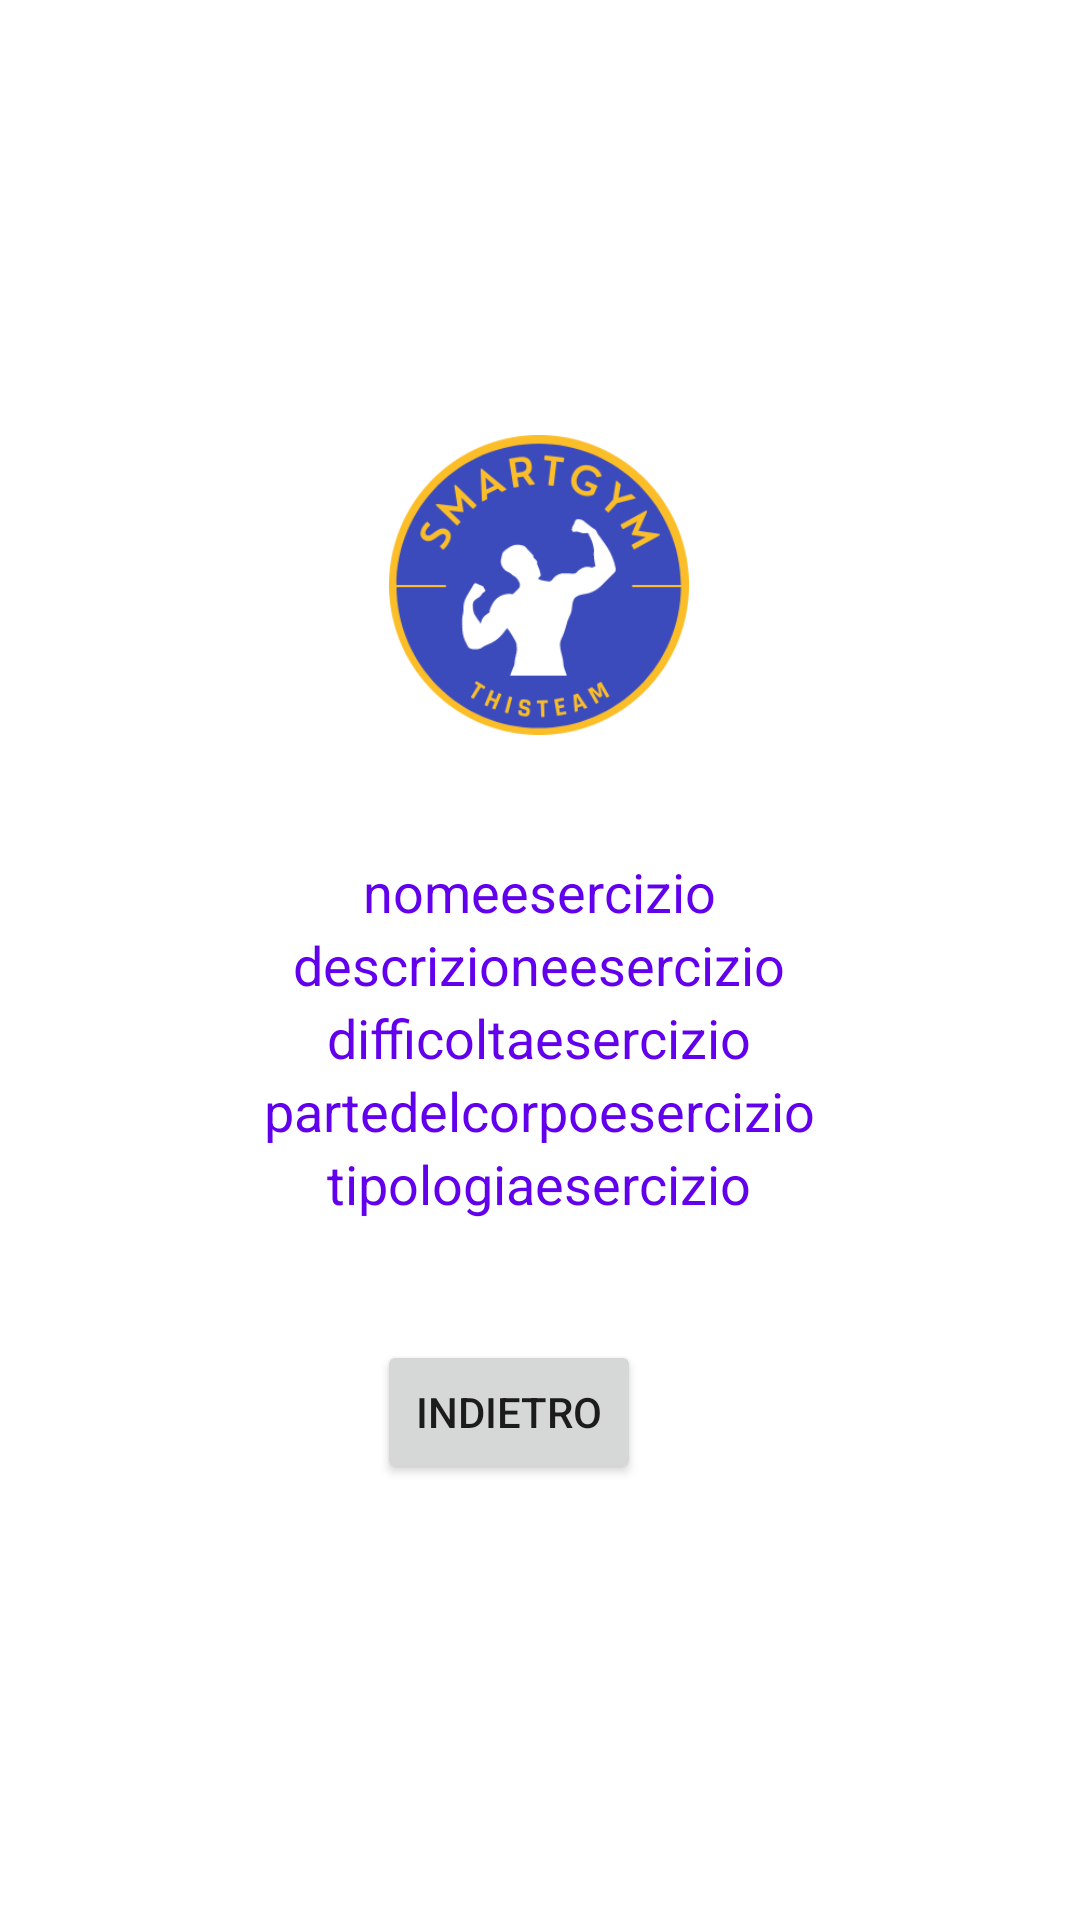

The Android layout XML behind this screen, and the referenced resources:
<!-- AndroidManifest.xml: application theme Theme.SmartGym -->
<!-- res/layout/activity_dettagli_esercizi.xml -->
<?xml version="1.0" encoding="utf-8"?>
<RelativeLayout xmlns:android="http://schemas.android.com/apk/res/android"
    android:layout_width="match_parent"
    android:layout_height="match_parent">

    <LinearLayout
        android:id="@+id/layout"
        android:layout_width="wrap_content"
        android:layout_height="wrap_content"
        android:layout_centerHorizontal="true"
        android:layout_centerVertical="true"
        android:orientation="vertical"
        android:layout_marginTop="20dp"
        android:layout_marginBottom="20dp">

        <ImageView
            android:layout_gravity="center"
            android:layout_width="100dp"
            android:layout_height="100dp"
            android:src="@drawable/logo"></ImageView>

        <FrameLayout
            android:layout_width="wrap_content"
            android:layout_height="40dp"></FrameLayout>

        <TextView
            android:id="@+id/tvNomeEsercizio"
            android:layout_width="wrap_content"
            android:layout_height="wrap_content"
            android:text="nomeesercizio"
            android:textColor="@color/purple_500"
            android:layout_gravity="center"
            android:textSize="18dp"/>

        <TextView
            android:id="@+id/tvDescrizione"
            android:layout_width="wrap_content"
            android:layout_height="wrap_content"
            android:text="descrizioneesercizio"
            android:textColor="@color/purple_500"
            android:layout_gravity="center"
            android:textSize="18dp"/>

        <TextView
            android:id="@+id/tvDifficolta"
            android:layout_width="wrap_content"
            android:layout_height="wrap_content"
            android:text="difficoltaesercizio"
            android:textColor="@color/purple_500"
            android:layout_gravity="center"
            android:textSize="18dp"/>

        <TextView
            android:id="@+id/tvParteDelCorpo"
            android:layout_width="wrap_content"
            android:layout_height="wrap_content"
            android:text="partedelcorpoesercizio"
            android:textColor="@color/purple_500"
            android:layout_gravity="center"
            android:textSize="18dp"/>

        <TextView
            android:id="@+id/tvTipologia"
            android:layout_width="wrap_content"
            android:layout_height="wrap_content"
            android:text="tipologiaesercizio"
            android:textColor="@color/purple_500"
            android:layout_gravity="center"
            android:textSize="18dp"/>

        <FrameLayout
            android:layout_width="wrap_content"
            android:layout_height="40dp"></FrameLayout>

        <Button
            android:layout_gravity="center"
            android:id="@+id/indietroButton"
            android:layout_width="wrap_content"
            android:layout_height="wrap_content"
            android:text="Indietro"
            android:onClick="indietro"
            android:layout_marginRight="10dp"
            android:layout_below="@id/layout"></Button>

    </LinearLayout>

</RelativeLayout>
<!-- resources referenced by this layout -->
<resources>
  <!-- drawable logo: png bitmap (drawable-v24, 26952 bytes) -->
  <style name="Theme.SmartGym" parent="Theme.MaterialComponents.DayNight.DarkActionBar">
          
          <item name="colorPrimary">@color/purple_500</item>
          <item name="colorPrimaryVariant">@color/purple_700</item>
          <item name="colorOnPrimary">@color/white</item>
          
          <item name="colorSecondary">@color/teal_200</item>
          <item name="colorSecondaryVariant">@color/teal_700</item>
          <item name="colorOnSecondary">@color/black</item>
          
          <item name="android:statusBarColor">?attr/colorPrimaryVariant</item>
          
      </style>
  <!-- not gathered from this repository: default colours our renderer supplied (Android Studio template values) -->
  <color name="purple_500">#FF6200EE</color>
  <color name="purple_700">#FF3700B3</color>
  <color name="teal_200">#FF03DAC5</color>
  <color name="teal_700">#FF018786</color>
  <color name="black">#FF000000</color>
  <color name="white">#FFFFFFFF</color>
</resources>
